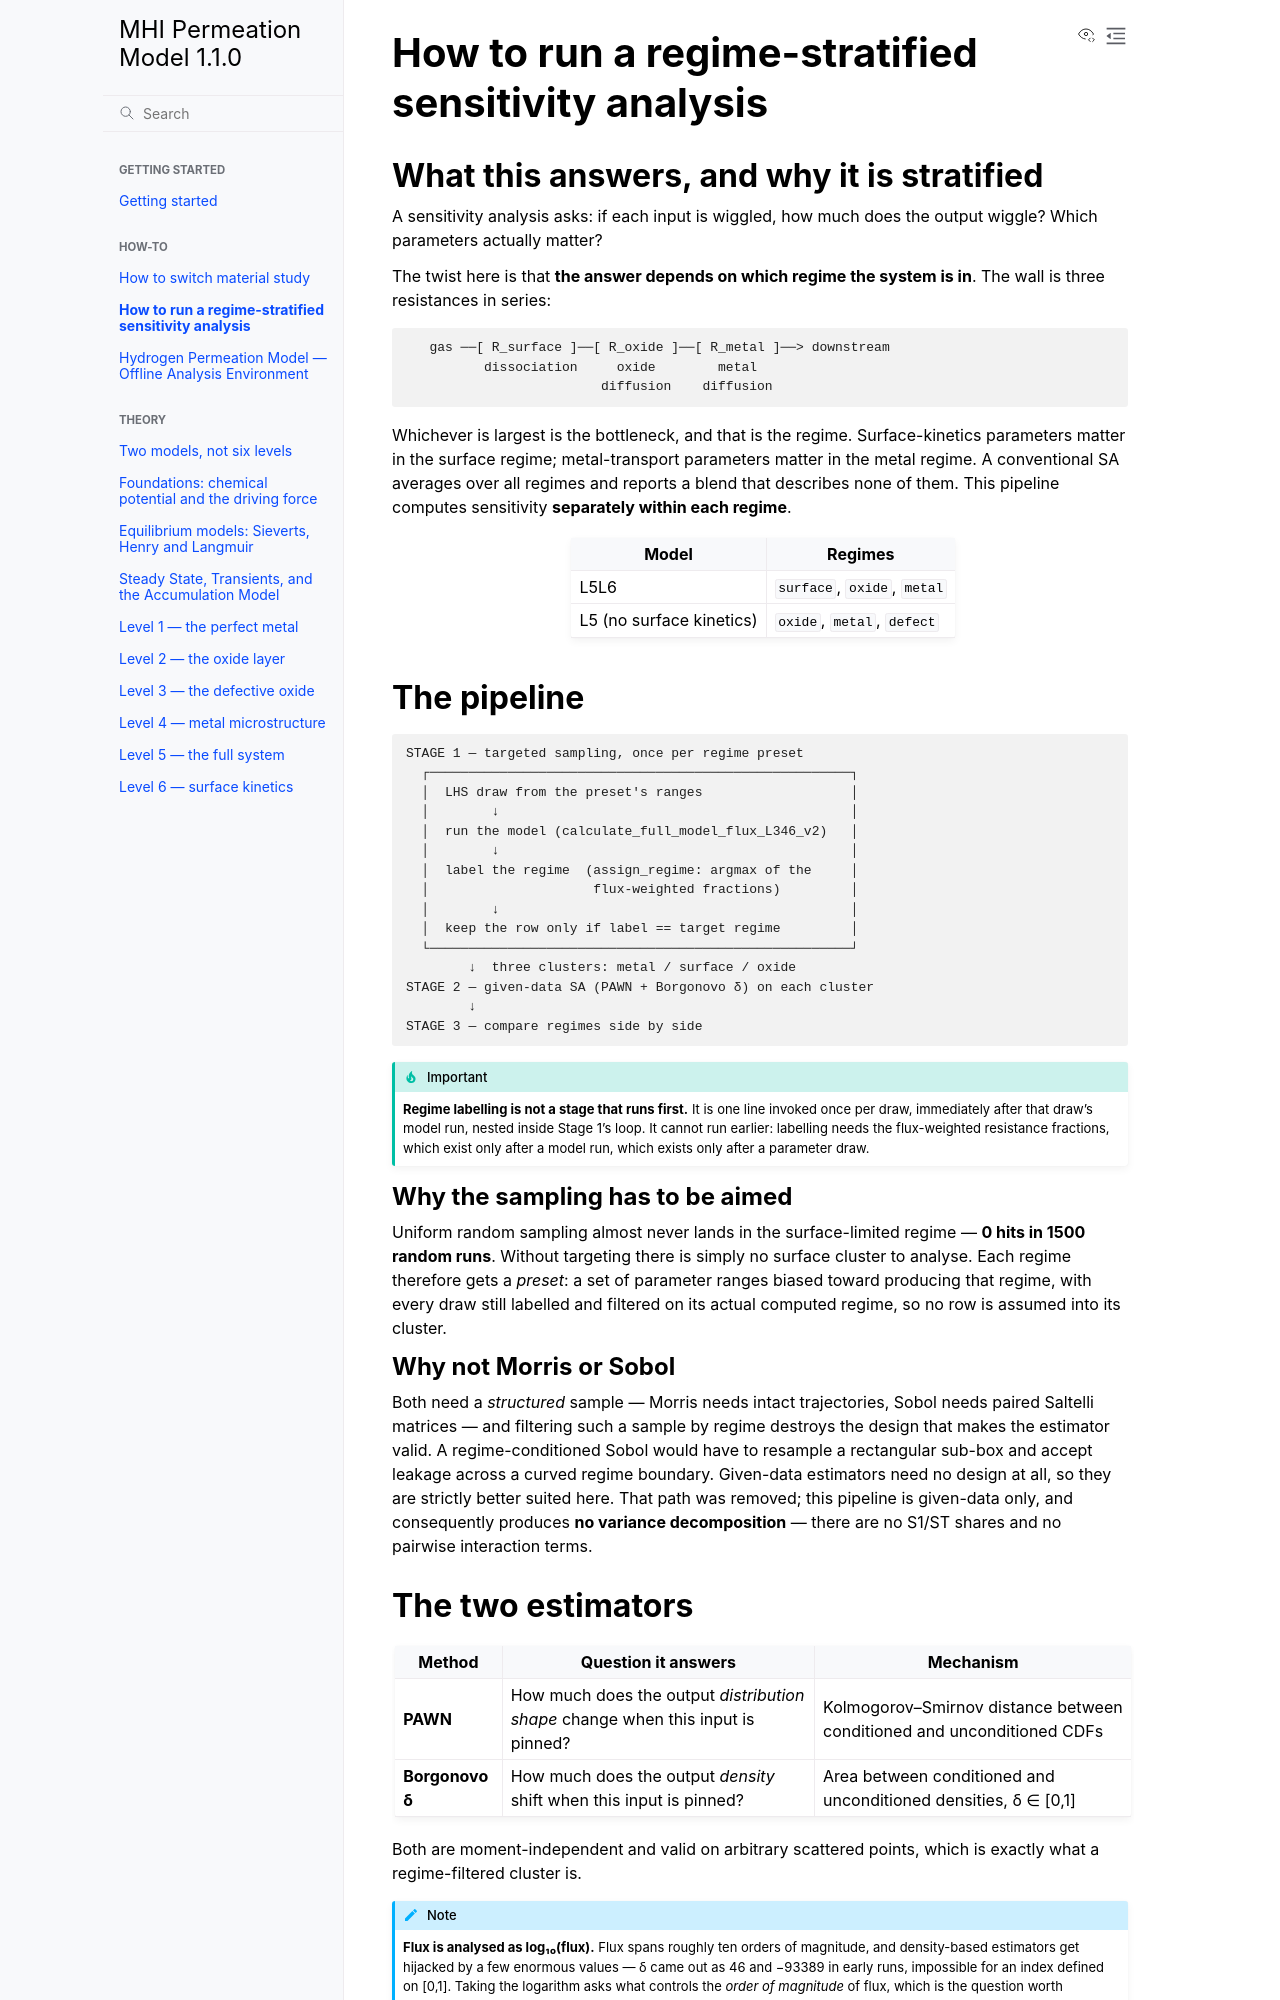

repository: Azeezakinyemi999/MHI_permeation · page: how-to/sensitivity-analysis.html · generator: sphinx

# How to run a regime-stratified sensitivity analysis

## What this answers, and why it is stratified

A sensitivity analysis asks: if each input is wiggled, how much does the output
wiggle? Which parameters actually matter?

The twist here is that **the answer depends on which regime the system is in**.
The wall is three resistances in series:

```text
   gas ──[ R_surface ]──[ R_oxide ]──[ R_metal ]──> downstream
          dissociation     oxide        metal
                         diffusion    diffusion
```

Whichever is largest is the bottleneck, and that is the regime. Surface-kinetics
parameters matter in the surface regime; metal-transport parameters matter in the
metal regime. A conventional SA averages over all regimes and reports a blend
that describes none of them. This pipeline computes sensitivity **separately
within each regime**.

| Model | Regimes |
|---|---|
| L5L6 | `surface`, `oxide`, `metal` |
| L5 (no surface kinetics) | `oxide`, `metal`, `defect` |

## The pipeline

```text
STAGE 1 — targeted sampling, once per regime preset
  ┌──────────────────────────────────────────────────────┐
  │  LHS draw from the preset's ranges                   │
  │        ↓                                             │
  │  run the model (calculate_full_model_flux_L346_v2)   │
  │        ↓                                             │
  │  label the regime  (assign_regime: argmax of the     │
  │                     flux-weighted fractions)         │
  │        ↓                                             │
  │  keep the row only if label == target regime         │
  └──────────────────────────────────────────────────────┘
        ↓  three clusters: metal / surface / oxide
STAGE 2 — given-data SA (PAWN + Borgonovo δ) on each cluster
        ↓
STAGE 3 — compare regimes side by side
```

```{important}
**Regime labelling is not a stage that runs first.** It is one line invoked once
per draw, immediately after that draw's model run, nested inside Stage 1's loop.
It cannot run earlier: labelling needs the flux-weighted resistance fractions,
which exist only after a model run, which exists only after a parameter draw.
```

### Why the sampling has to be aimed

Uniform random sampling almost never lands in the surface-limited regime — **0
hits in 1500 random runs**. Without targeting there is simply no surface cluster
to analyse. Each regime therefore gets a *preset*: a set of parameter ranges
biased toward producing that regime, with every draw still labelled and filtered
on its actual computed regime, so no row is assumed into its cluster.

```{warning}
**Presets suppress the very parameters they pin.** A preset narrows or fixes
parameter ranges to steer the sampling. A parameter that has been narrowed cannot
show sensitivity, because it barely varies — so a low score for a
preset-suppressed parameter carries no information at all.

Always check a parameter's range in the preset before concluding it does not
matter. `presets_without(presets, 'name')` removes a parameter from the sampled
set so it can be pinned through `fixed_params` instead, which is the supported
way to take something out of competition deliberately.
```

### Why not Morris or Sobol

Both need a *structured* sample — Morris needs intact trajectories, Sobol needs
paired Saltelli matrices — and filtering such a sample by regime destroys the
design that makes the estimator valid. A regime-conditioned Sobol would have to
resample a rectangular sub-box and accept leakage across a curved regime
boundary. Given-data estimators need no design at all, so they are strictly
better suited here. That path was removed; this pipeline is given-data only, and
consequently produces **no variance decomposition** — there are no S1/ST shares
and no pairwise interaction terms.
